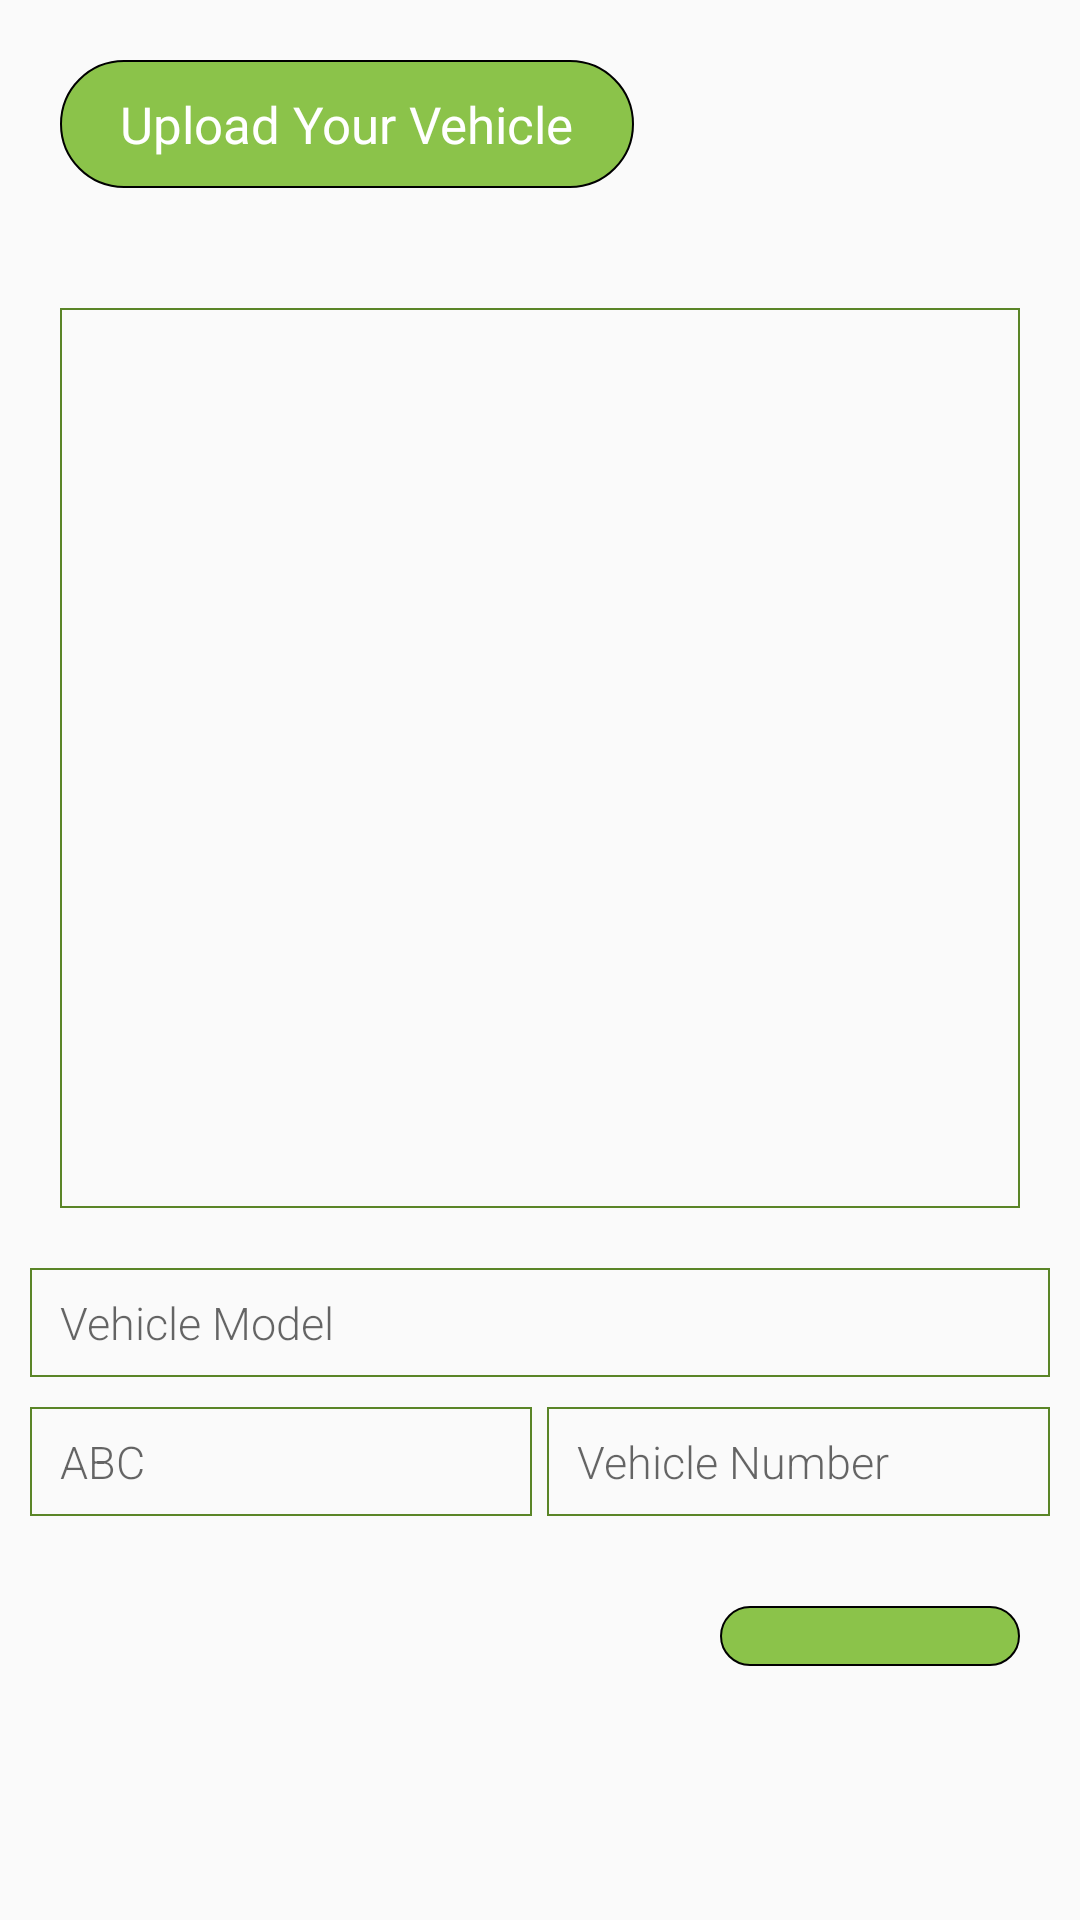

Here is an Android app screen rendered from its layout file. Give the layout XML and the strings, colors and styles it references.
<!-- AndroidManifest.xml: application theme AppTheme -->
<!-- res/layout/fragment_upload_vehicle.xml -->
<?xml version="1.0" encoding="utf-8"?>
<FrameLayout xmlns:android="http://schemas.android.com/apk/res/android"
    xmlns:tools="http://schemas.android.com/tools"
    android:layout_width="match_parent"
    android:layout_height="match_parent"
    tools:context=".user.FragmentUploadVehicle">

    <ScrollView
        android:layout_width="match_parent"
        android:layout_height="wrap_content"
        android:fillViewport="true">

        <RelativeLayout
            android:layout_width="match_parent"
            android:layout_height="match_parent">

            <TextView
                android:id="@+id/txt_vehicle"
                android:layout_width="wrap_content"
                android:layout_height="wrap_content"
                android:layout_margin="20dp"
                android:background="@drawable/circle_button_style"
                android:fontFamily="@font/raleway_semi_bold"
                android:text="Upload Your Vehicle"
                android:textColor="@color/colorWhite"
                android:textSize="17sp" />


            <LinearLayout
                android:id="@+id/layout_upload_vehicle"
                android:layout_width="match_parent"
                android:layout_height="wrap_content"
                android:layout_below="@+id/txt_vehicle"
                android:orientation="vertical"
                android:padding="10dp">

                <ImageView
                    android:id="@+id/vehicle_image"
                    android:layout_width="match_parent"
                    android:layout_height="300dp"
                    android:layout_gravity="center"
                    android:layout_margin="10dp"
                    android:background="@drawable/style_edit_box"
                    android:src="@drawable/car" />

                <EditText
                    android:id="@+id/vehicle_model"
                    android:layout_width="match_parent"
                    android:layout_height="wrap_content"
                    android:layout_marginTop="10dp"
                    android:background="@drawable/style_edit_box"
                    android:fontFamily="sans-serif-light"
                    android:hint="Vehicle Model"
                    android:inputType="text"
                    android:textColor="@color/colorText"
                    android:textSize="15sp" />

                <LinearLayout
                    android:layout_width="match_parent"
                    android:layout_height="wrap_content"
                    android:layout_marginTop="10dp"
                    android:orientation="horizontal">

                    <EditText
                        android:id="@+id/vehicle_alphabet"
                        android:layout_width="0dp"
                        android:layout_height="wrap_content"
                        android:layout_weight="0.5"
                        android:background="@drawable/style_edit_box"
                        android:fontFamily="sans-serif-light"
                        android:hint="ABC"
                        android:inputType="text"
                        android:maxLength="3"
                        android:textColor="@color/colorText"
                        android:layout_marginRight="5dp"
                        android:textSize="15sp"
                        android:layout_marginEnd="5dp" />

                    <EditText
                        android:id="@+id/vehicle_digits"
                        android:layout_width="0dp"
                        android:layout_height="wrap_content"
                        android:layout_weight="0.5"
                        android:maxLength="4"
                        android:background="@drawable/style_edit_box"
                        android:fontFamily="sans-serif-light"
                        android:hint="Vehicle Number"
                        android:inputType="number"
                        android:textColor="@color/colorText"
                        android:textSize="15sp" />

                </LinearLayout>
            </LinearLayout>


            <ImageView
                android:id="@+id/upload_vehicle"
                android:layout_width="100dp"
                android:layout_height="wrap_content"
                android:layout_below="@+id/layout_upload_vehicle"
                android:layout_alignParentRight="true"
                android:layout_margin="20dp"
                android:background="@drawable/circle_button_style"
                android:src="@drawable/ic_arrow_forward_black" />

        </RelativeLayout>
    </ScrollView>
</FrameLayout>
<!-- resources referenced by this layout -->
<resources>
  <color name="colorText">#3C3B3B</color>
  <color name="colorWhite">#FFFFFF</color>
  <!-- drawable circle_button_style (drawable-v24) -->
  <?xml version="1.0" encoding="utf-8"?>
  <shape xmlns:android="http://schemas.android.com/apk/res/android"
      android:shape="rectangle">
      <stroke
          android:width="0.5dip"
          android:color="#000000" />
      <solid android:color="@color/colorPrimary" />
      <padding
          android:bottom="10dp"
          android:left="20dp"
          android:right="20dp"
          android:top="10dp" />
  
      <corners android:radius="250dp" />
  </shape>
  <!-- drawable style_edit_box (drawable) -->
  <?xml version="1.0" encoding="utf-8"?>
   
  <shape xmlns:android="http://schemas.android.com/apk/res/android" 
      android:shape="rectangle"> 
          <stroke android:width="0.5dp"
              android:color="#5A8527"/>
  
          <padding
                  android:bottom="8dp"
                  android:top="8dp"
                  android:left="10dp"
                  android:right="10dp"/>
  
          <corners
              android:radius="0dp"/>
  </shape>
  <style name="AppTheme" parent="Theme.AppCompat.Light.NoActionBar">
          
          <item name="colorPrimary">@color/colorPrimary</item>
          <item name="colorPrimaryDark">@color/colorPrimaryDark</item>
          <item name="colorAccent">@color/colorAccent</item>
      </style>
  <color name="colorPrimary">#8BC34A</color>
  <color name="colorPrimaryDark">#5A8527</color>
  <color name="colorAccent">#5A8527</color>
</resources>
